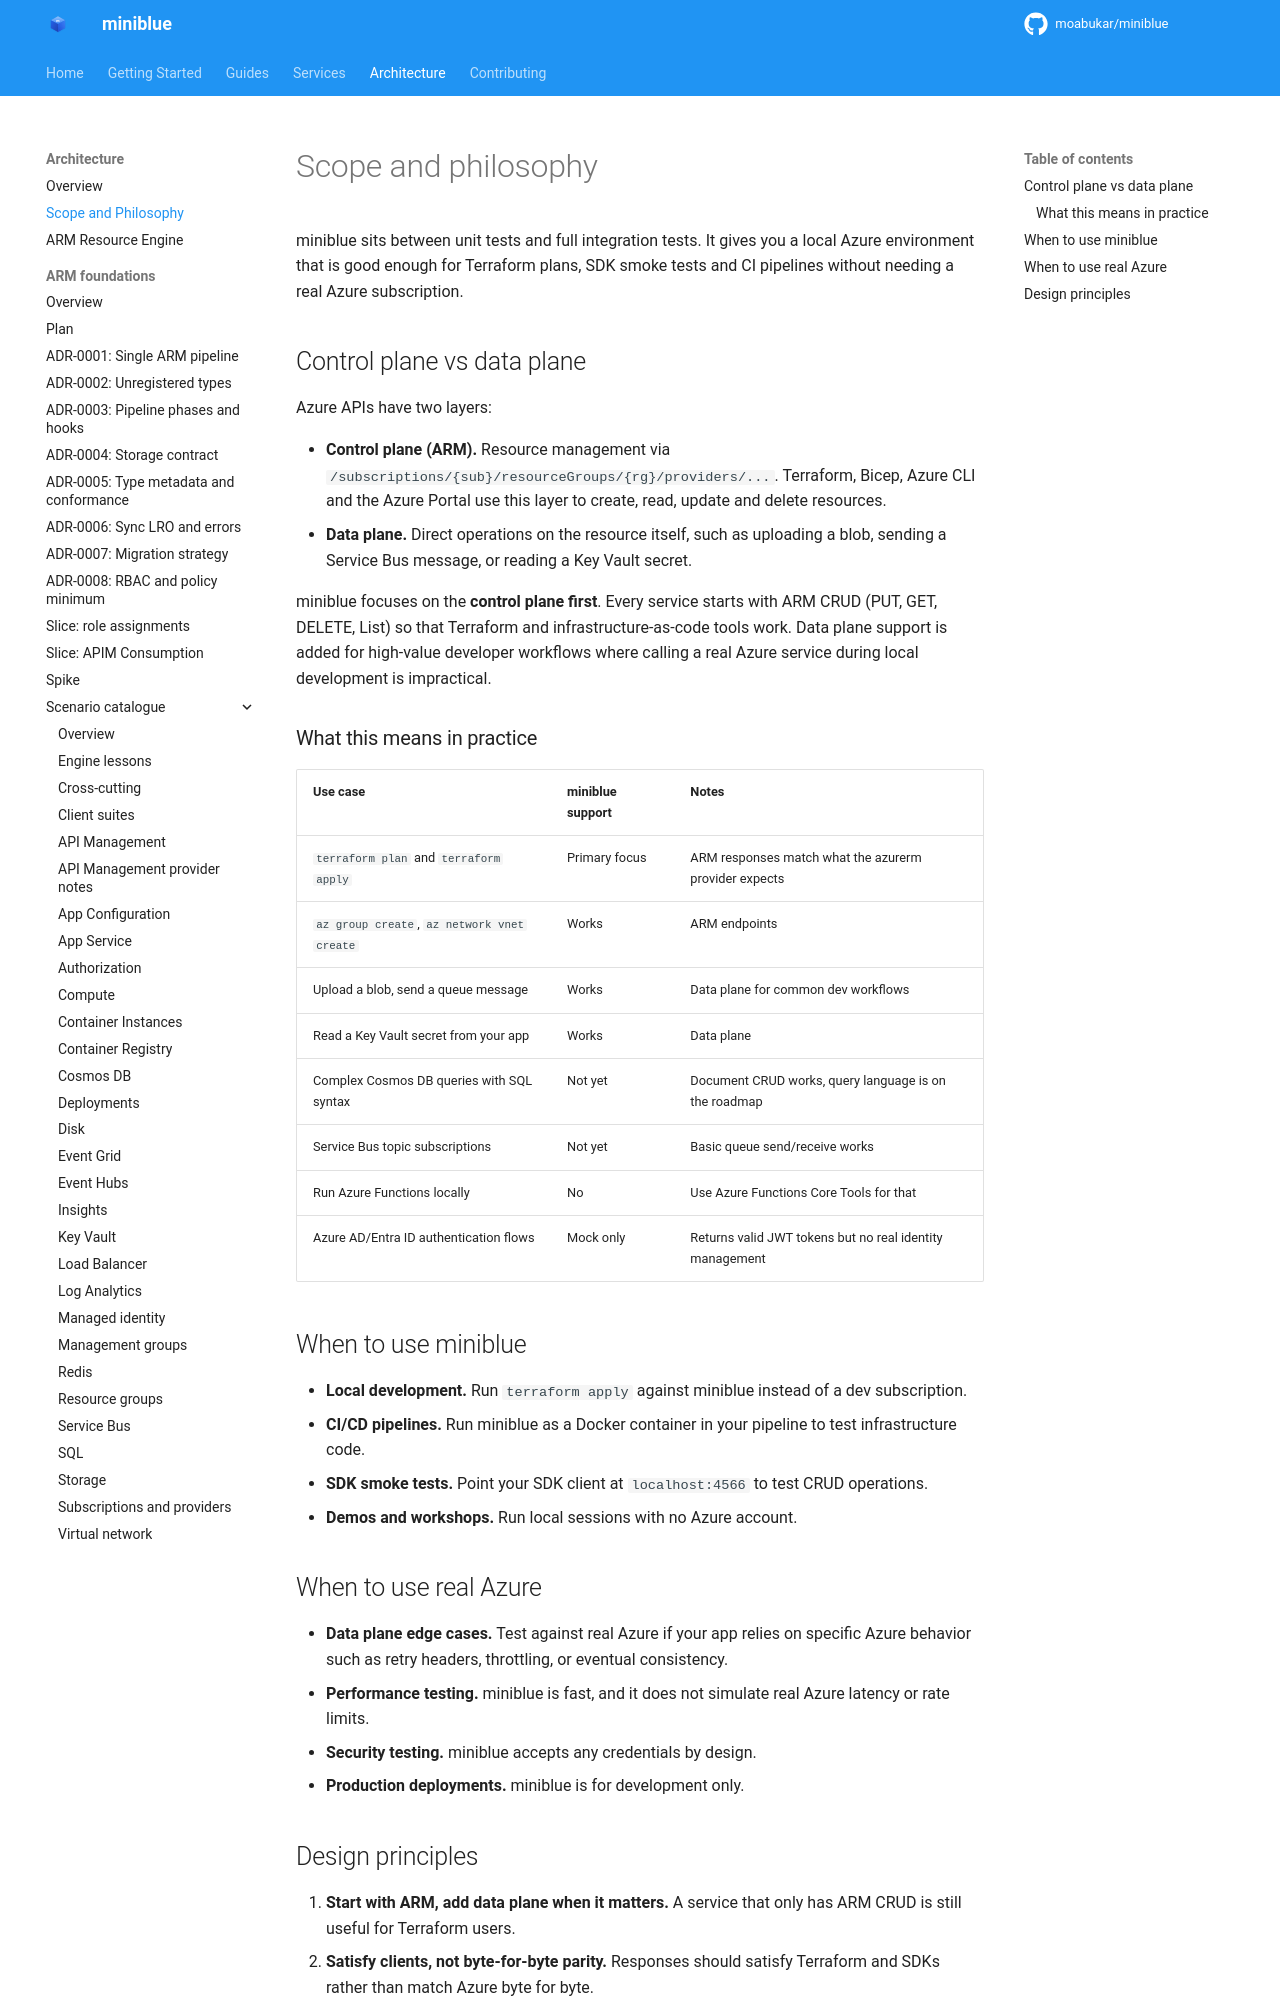

repository: kewalaka/miniblue · page: architecture/scope/index.html · generator: mkdocs

# Scope and philosophy

miniblue sits between unit tests and full integration tests. It gives you a local Azure environment that is good enough for Terraform plans, SDK smoke tests and CI pipelines without needing a real Azure subscription.

## Control plane vs data plane

Azure APIs have two layers:

- **Control plane (ARM).** Resource management via `/subscriptions/{sub}/resourceGroups/{rg}/providers/...`. Terraform, Bicep, Azure CLI and the Azure Portal use this layer to create, read, update and delete resources.
- **Data plane.** Direct operations on the resource itself, such as uploading a blob, sending a Service Bus message, or reading a Key Vault secret.

miniblue focuses on the **control plane first**. Every service starts with ARM CRUD (PUT, GET, DELETE, List) so that Terraform and infrastructure-as-code tools work. Data plane support is added for high-value developer workflows where calling a real Azure service during local development is impractical.

### What this means in practice

| Use case | miniblue support | Notes |
|----------|-----------------|-------|
| `terraform plan` and `terraform apply` | Primary focus | ARM responses match what the azurerm provider expects |
| `az group create`, `az network vnet create` | Works | ARM endpoints |
| Upload a blob, send a queue message | Works | Data plane for common dev workflows |
| Read a Key Vault secret from your app | Works | Data plane |
| Complex Cosmos DB queries with SQL syntax | Not yet | Document CRUD works, query language is on the roadmap |
| Service Bus topic subscriptions | Not yet | Basic queue send/receive works |
| Run Azure Functions locally | No | Use Azure Functions Core Tools for that |
| Azure AD/Entra ID authentication flows | Mock only | Returns valid JWT tokens but no real identity management |

## When to use miniblue

- **Local development.** Run `terraform apply` against miniblue instead of a dev subscription.
- **CI/CD pipelines.** Run miniblue as a Docker container in your pipeline to test infrastructure code.
- **SDK smoke tests.** Point your SDK client at `localhost:4566` to test CRUD operations.
- **Demos and workshops.** Run local sessions with no Azure account.

## When to use real Azure

- **Data plane edge cases.** Test against real Azure if your app relies on specific Azure behavior such as retry headers, throttling, or eventual consistency.
- **Performance testing.** miniblue is fast, and it does not simulate real Azure latency or rate limits.
- **Security testing.** miniblue accepts any credentials by design.
- **Production deployments.** miniblue is for development only.
